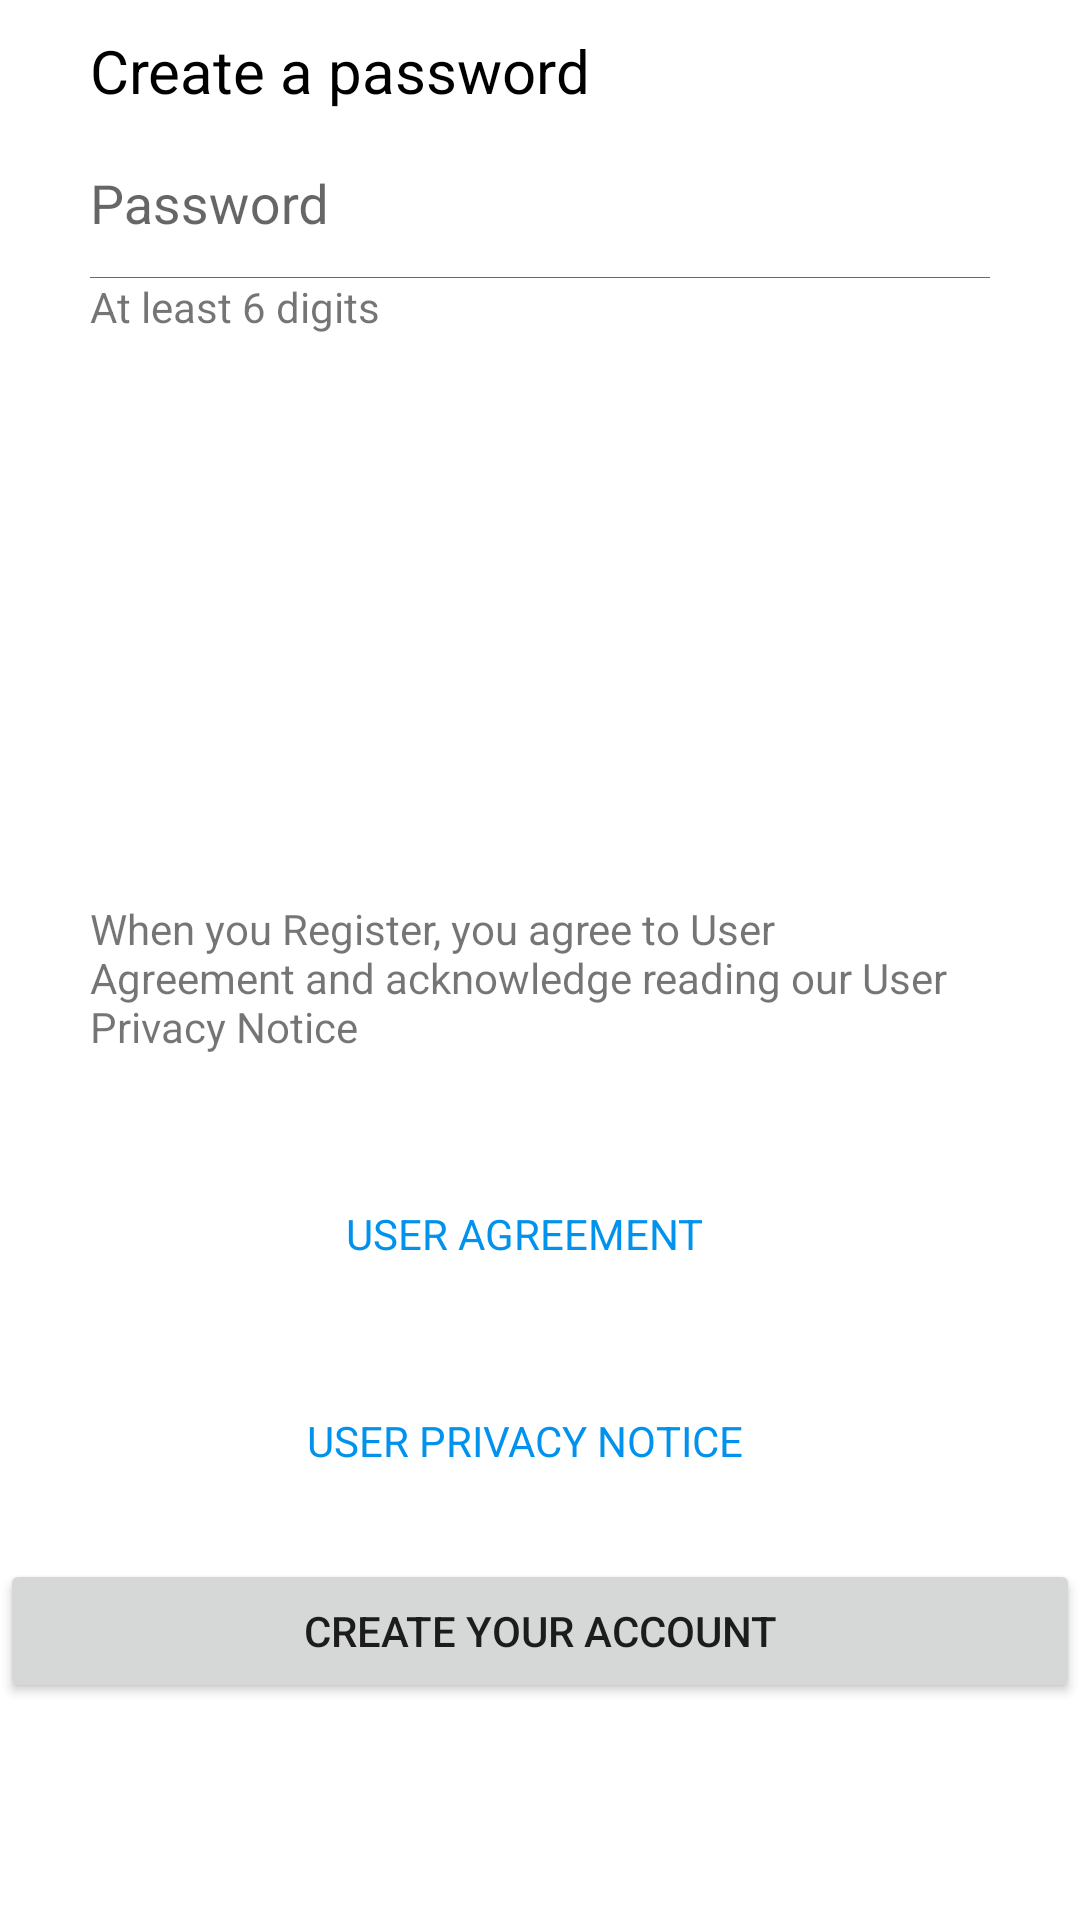

Here is an Android app screen rendered from its layout file. Give the layout XML and the strings, colors and styles it references.
<!-- AndroidManifest.xml: application theme AppTheme -->
<!-- res/layout/fragment_signup2.xml -->
<?xml version="1.0" encoding="utf-8"?>
<RelativeLayout xmlns:android="http://schemas.android.com/apk/res/android"
    android:layout_width="match_parent"
    android:layout_height="match_parent"
    android:orientation="vertical"
    android:background="@color/white">


    <TextView
        android:id="@+id/tv_createapassword"
        android:layout_width="wrap_content"
        android:layout_height="wrap_content"
        android:layout_marginTop="@dimen/normal_size"
        android:text="Create a password"
        android:textColor="@color/black"
        android:layout_marginLeft="30dp"
        android:textSize="20sp"/>


    <android.support.design.widget.TextInputLayout
        android:id="@+id/text_input_layout"
        android:layout_width="match_parent"
        android:layout_height="wrap_content"
        android:layout_marginRight="40dp"
        android:layout_below="@id/tv_createapassword"
        android:layout_alignLeft="@id/tv_createapassword">

        <EditText
            android:id="@+id/et_password"
            android:layout_width="match_parent"
            android:layout_height="wrap_content"
            android:hint="@string/password"
            android:gravity="start"
            android:ellipsize="start"
            android:inputType="textPassword"
            style="@style/LogSignEdtTheme"/>
    </android.support.design.widget.TextInputLayout>

    <View
        android:id="@+id/v_v1"
        android:layout_width="match_parent"
        android:layout_height="1px"
        android:layout_marginLeft="30dp"
        android:layout_marginRight="30dp"
        android:layout_below="@id/text_input_layout"
        android:background="@color/grey"/>
    <TextView
        android:id="@+id/tv_atleastpassword"
        android:layout_width="wrap_content"
        android:layout_height="wrap_content"
        android:layout_below="@id/v_v1"
        android:layout_alignLeft="@id/v_v1"
        android:text="At least 6 digits" />

    <View
        android:id="@+id/v_v2"
        android:layout_width="match_parent"
        android:layout_height="300dp"
        />
    <TextView
        android:id="@+id/tv_agree"
        android:layout_width="wrap_content"
        android:layout_height="wrap_content"
        android:layout_alignLeft="@id/tv_atleastpassword"
        android:layout_below="@id/v_v2"
        android:layout_alignRight="@id/text_input_layout"
        android:text="When you Register, you agree to User Agreement and acknowledge reading our User Privacy Notice"/>


    <LinearLayout
        android:id="@+id/ll_passwordlayout"
        android:layout_marginTop="50dp"
        android:layout_width="wrap_content"
        android:layout_height="wrap_content"
        android:layout_below="@id/tv_agree"
        android:orientation="vertical"
        android:layout_alignLeft="@id/tv_agree"
        android:layout_alignRight="@id/tv_agree">

        <TextView
            android:id="@+id/tv_useragreement"
            android:layout_width="wrap_content"
            android:layout_height="wrap_content"
            android:layout_gravity="center_horizontal"
            android:text="USER AGREEMENT"
            android:textColor="@color/background"/>
        <TextView
            android:layout_marginTop="50dp"
            android:id="@+id/tv_userprivacy"
            android:layout_width="wrap_content"
            android:layout_height="wrap_content"
            android:layout_gravity="center_horizontal"
            android:text="USER PRIVACY NOTICE"
            android:textColor="@color/background"/>

    </LinearLayout>


    <Button
        android:id="@+id/btn_create_account"
        android:layout_width="match_parent"
        android:layout_height="wrap_content"
        android:layout_below="@id/ll_passwordlayout"
        android:layout_marginTop="30dp"
        android:text="Create your account"
        />

</RelativeLayout>
<!-- resources referenced by this layout -->
<resources>
  <color name="background">#0092EC</color>
  <color name="black">#000</color>
  <color name="grey">#696969</color>
  <color name="white">#FFFFFF</color>
  <dimen name="normal_size">10dp</dimen>
  <string name="password">Password</string>
  <style name="LogSignEdtTheme">
          <item name="android:layout_width">match_parent</item>
          <item name="android:layout_height">wrap_content</item>
          <item name="android:layout_marginTop">@dimen/normal_size</item>
          <item name="android:paddingTop">@dimen/normal_size</item>
          <item name="android:paddingBottom">@dimen/normal_size</item>
          <item name="android:paddingRight">@dimen/normal_size</item>
          <item name="android:paddingLeft">0dp</item>
          <item name="android:textColor">@color/black</item>
          <item name="android:textColorHint">#696969</item>
          <item name="android:background">@android:color/transparent</item>
          
          
  
          <item name="android:drawablePadding">8dp</item>
          <item name="android:textSize">18sp</item>
          <item name="android:maxLength">20</item>
          <item name="android:singleLine">true</item>
          <item name="android:gravity">center_vertical</item>
      </style>
  <style name="AppTheme" parent="Theme.AppCompat.Light.NoActionBar">
          
          <item name="colorPrimary">@color/colorPrimary</item>
          <item name="colorPrimaryDark">@color/colorPrimaryDark</item>
          <item name="colorAccent">@color/colorAccent</item>
      </style>
  <color name="colorPrimary">#0064D2</color>
  <color name="colorPrimaryDark">#303F9F</color>
  <color name="colorAccent">#FF4081</color>
</resources>
